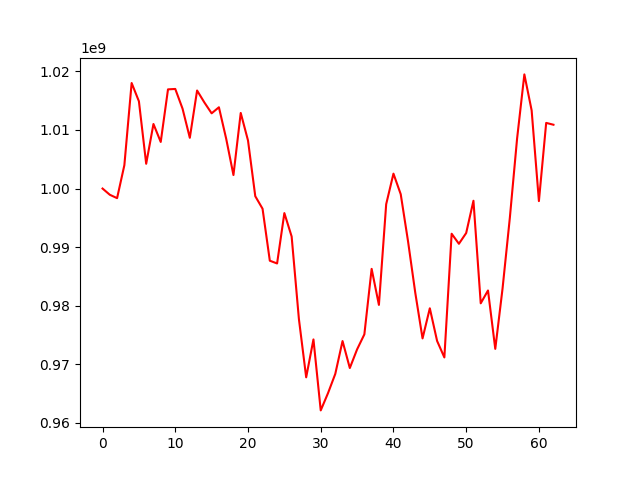

The table this chart was drawn from, first rows:
, 0
0, 1000000000
1, 998938464
2, 998359728
3, 1003988411
4, 1018011566
5, 1014893753
6, 1004230364
7, 1011017185
8, 1007953029
9, 1016928408
10, 1016999709
11, 1013635283
12, 1008659021
13, 1016732938
14, 1014696658
15, 1012838412
16, 1013871180
17, 1008506800
18, 1002307504
19, 1012905211
20, 1008207554
21, 998691575
22, 996557450
23, 987683620
24, 987212995
25, 995811427
26, 991820770
27, 977721743
28, 967781252
29, 974246150
30, 962134928
31, 965076667
32, 968361333
33, 973971354
34, 969367611
35, 972551380
36, 975116399
37, 986289837
38, 980143355
39, 997325938
40, 1002541914
41, 999030911
42, 991038918
43, 982208164
44, 974421553
45, 979561425
46, 973994292
47, 971174070
48, 992287420
49, 990572833
50, 992409366
51, 997915020
52, 980411117
53, 982602549
54, 972637168
55, 982931456
56, 994963239
57, 1008532301
58, 1019482441
59, 1013342021
... 3 more rows
